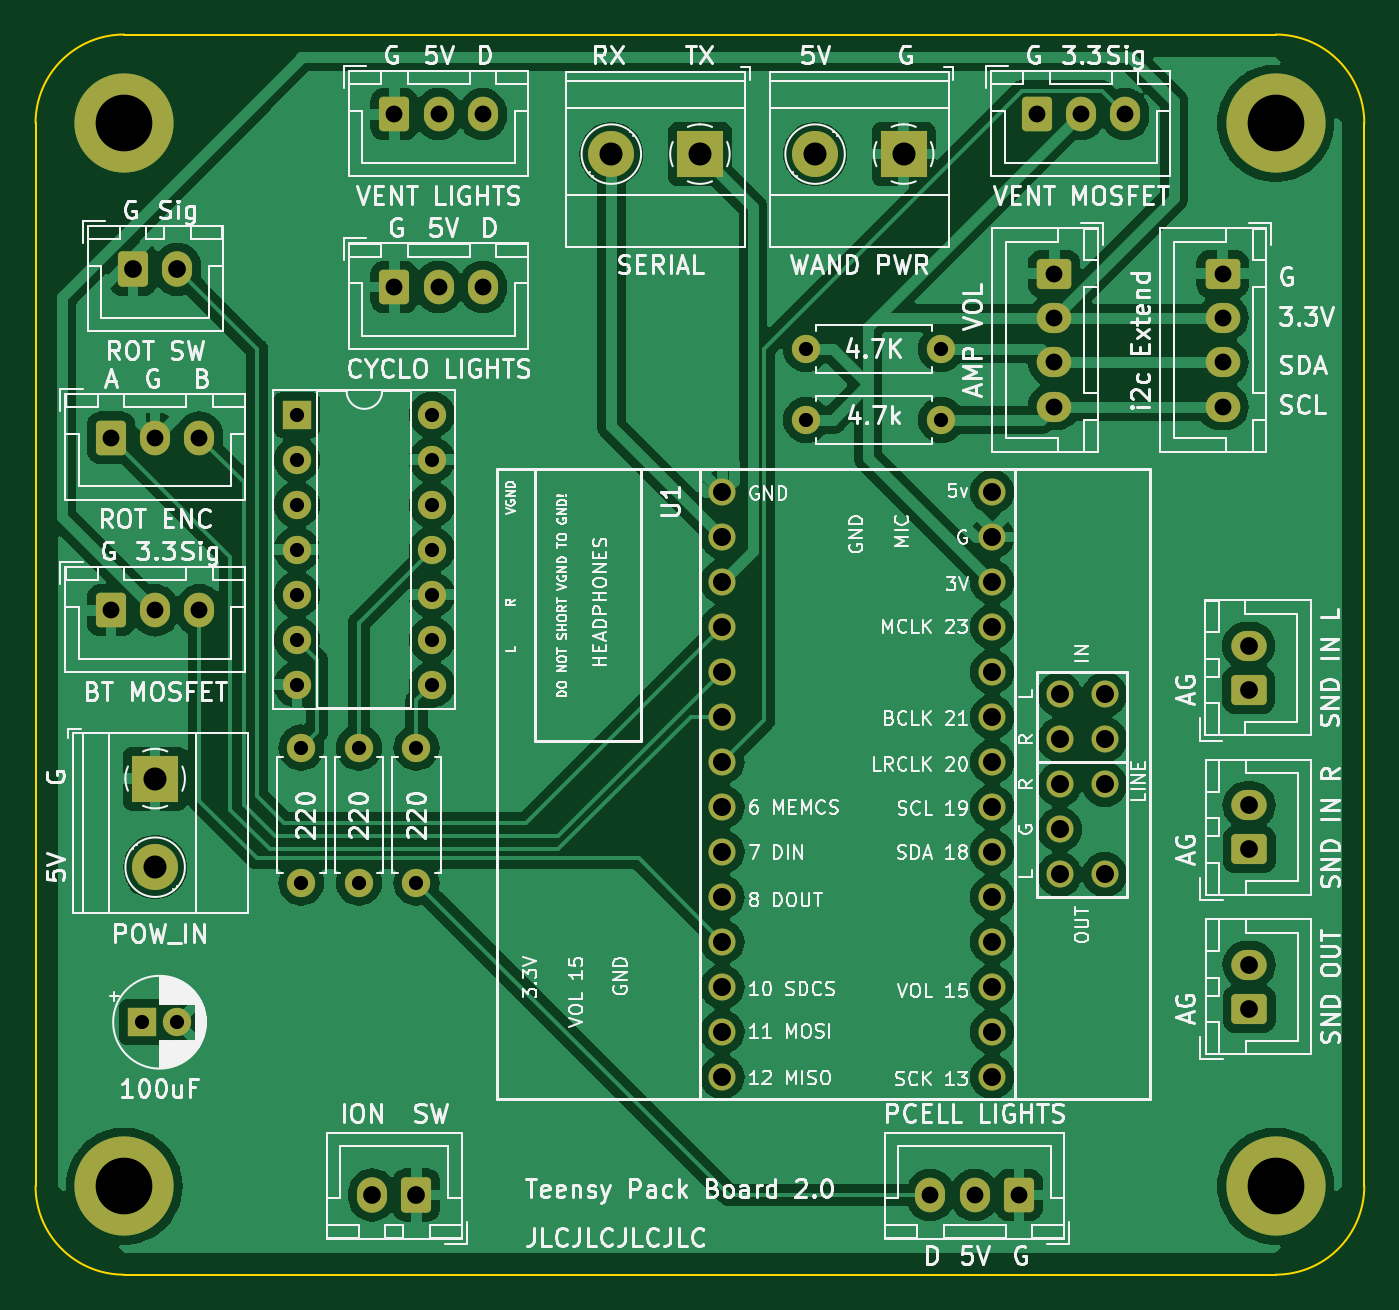
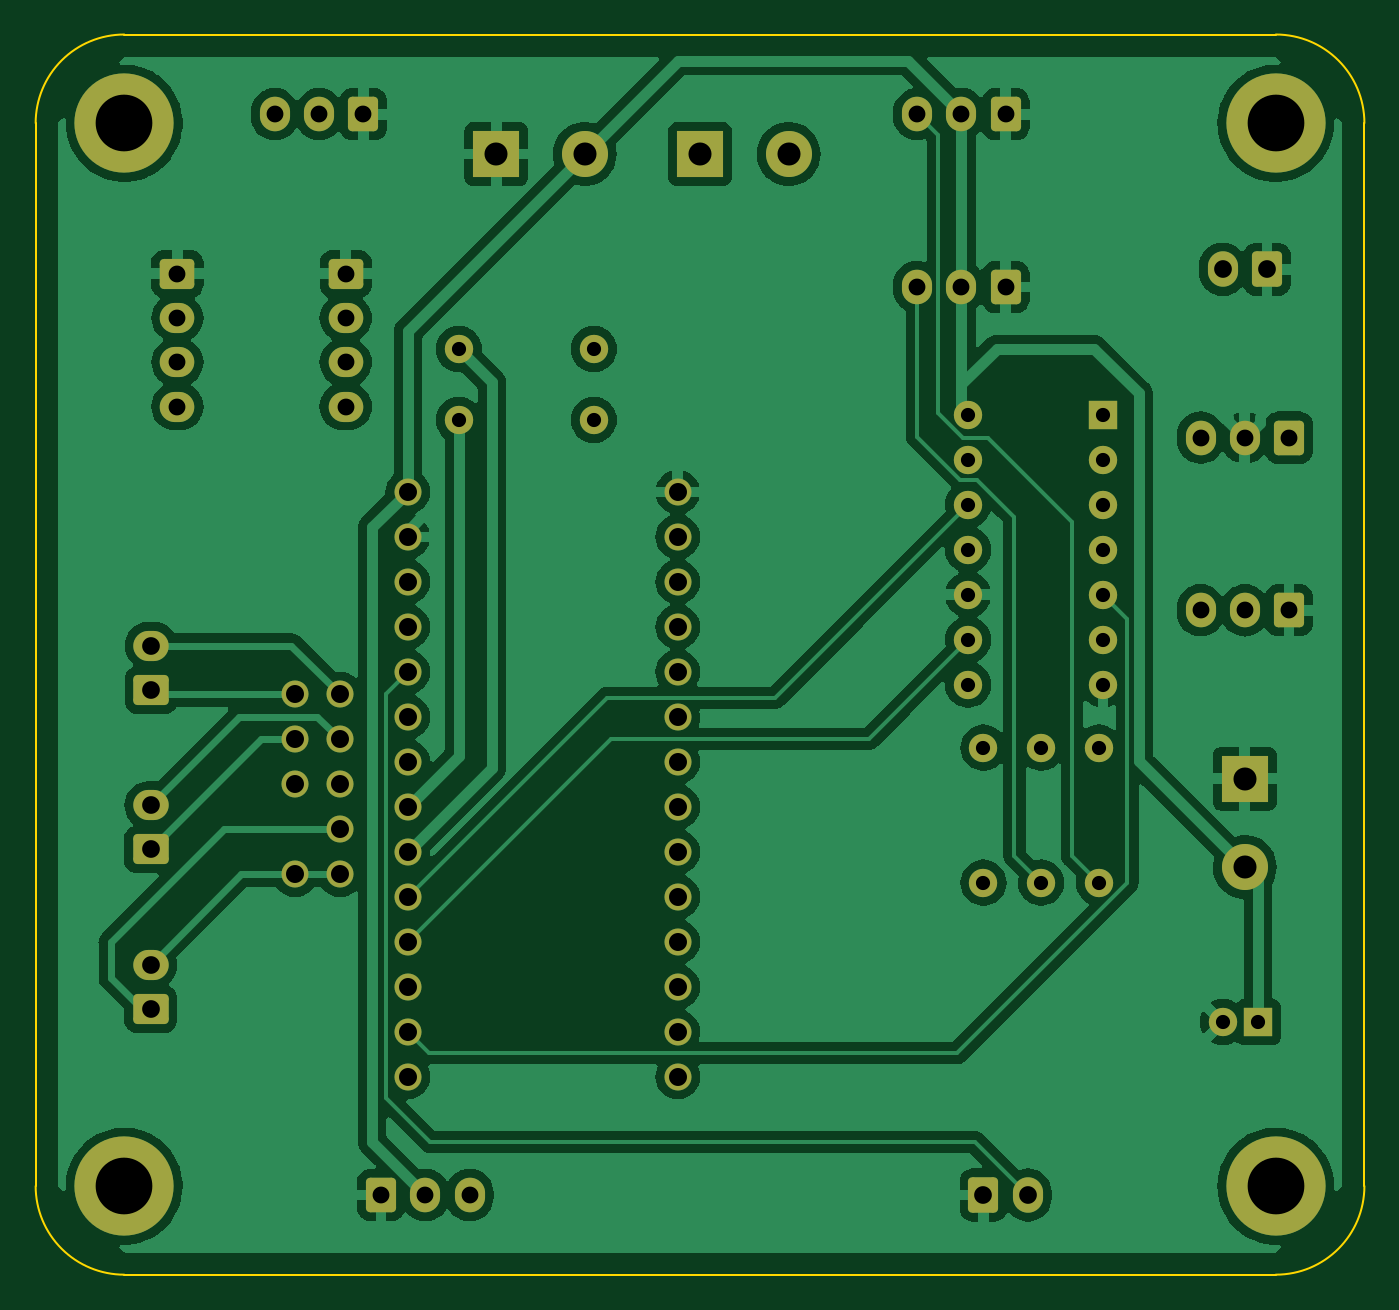
Circuit board: 11 layer files. Board 75.0 x 70.0 mm.
- bottom_copper: Pack Board-B_Cu.gbl (152040 bytes)
- bottom_mask: Pack Board-B_Mask.gbs (5534 bytes)
- paste: Pack Board-B_Paste.gbp (453 bytes)
- bottom_silk: Pack Board-B_Silkscreen.gbo (5544 bytes)
- outline: Pack Board-Edge_Cuts.gm1 (993 bytes)
- top_copper: Pack Board-F_Cu.gtl (175930 bytes)
- top_mask: Pack Board-F_Mask.gts (5534 bytes)
- paste: Pack Board-F_Paste.gtp (453 bytes)
- top_silk: Pack Board-F_Silkscreen.gto (210150 bytes)
- drill: Pack Board-NPTH.drl (272 bytes)
- drill: Pack Board-PTH.drl (2253 bytes)

=== bottom_copper: Pack Board-B_Cu.gbl (152040 bytes, source omitted) ===
=== bottom_mask: Pack Board-B_Mask.gbs ===
%TF.GenerationSoftware,KiCad,Pcbnew,7.0.7*%
%TF.CreationDate,2023-12-09T17:07:56+00:00*%
%TF.ProjectId,Pack Board,5061636b-2042-46f6-9172-642e6b696361,rev?*%
%TF.SameCoordinates,Original*%
%TF.FileFunction,Soldermask,Bot*%
%TF.FilePolarity,Negative*%
%FSLAX46Y46*%
G04 Gerber Fmt 4.6, Leading zero omitted, Abs format (unit mm)*
G04 Created by KiCad (PCBNEW 7.0.7) date 2023-12-09 17:07:56*
%MOMM*%
%LPD*%
G01*
G04 APERTURE LIST*
G04 Aperture macros list*
%AMRoundRect*
0 Rectangle with rounded corners*
0 $1 Rounding radius*
0 $2 $3 $4 $5 $6 $7 $8 $9 X,Y pos of 4 corners*
0 Add a 4 corners polygon primitive as box body*
4,1,4,$2,$3,$4,$5,$6,$7,$8,$9,$2,$3,0*
0 Add four circle primitives for the rounded corners*
1,1,$1+$1,$2,$3*
1,1,$1+$1,$4,$5*
1,1,$1+$1,$6,$7*
1,1,$1+$1,$8,$9*
0 Add four rect primitives between the rounded corners*
20,1,$1+$1,$2,$3,$4,$5,0*
20,1,$1+$1,$4,$5,$6,$7,0*
20,1,$1+$1,$6,$7,$8,$9,0*
20,1,$1+$1,$8,$9,$2,$3,0*%
G04 Aperture macros list end*
%ADD10O,1.524000X1.524000*%
%ADD11C,1.524000*%
%ADD12C,5.600000*%
%ADD13RoundRect,0.250000X-0.725000X0.600000X-0.725000X-0.600000X0.725000X-0.600000X0.725000X0.600000X0*%
%ADD14O,1.950000X1.700000*%
%ADD15C,1.600000*%
%ADD16O,1.600000X1.600000*%
%ADD17RoundRect,0.250000X-0.600000X-0.725000X0.600000X-0.725000X0.600000X0.725000X-0.600000X0.725000X0*%
%ADD18O,1.700000X1.950000*%
%ADD19RoundRect,0.250000X-0.600000X-0.750000X0.600000X-0.750000X0.600000X0.750000X-0.600000X0.750000X0*%
%ADD20O,1.700000X2.000000*%
%ADD21RoundRect,0.250000X0.600000X0.750000X-0.600000X0.750000X-0.600000X-0.750000X0.600000X-0.750000X0*%
%ADD22RoundRect,0.250000X0.750000X-0.600000X0.750000X0.600000X-0.750000X0.600000X-0.750000X-0.600000X0*%
%ADD23O,2.000000X1.700000*%
%ADD24R,2.600000X2.600000*%
%ADD25C,2.600000*%
%ADD26R,1.600000X1.600000*%
%ADD27RoundRect,0.250000X0.600000X0.725000X-0.600000X0.725000X-0.600000X-0.725000X0.600000X-0.725000X0*%
G04 APERTURE END LIST*
D10*
%TO.C,U1*%
X138760000Y-105820000D03*
X138760000Y-108360000D03*
X138760000Y-110900000D03*
X138760000Y-113440000D03*
X138760000Y-115980000D03*
X138760000Y-118520000D03*
X138760000Y-121060000D03*
X138760000Y-123600000D03*
X138760000Y-126140000D03*
X138760000Y-128680000D03*
X138760000Y-131220000D03*
X138760000Y-133760000D03*
X138760000Y-136300000D03*
X138760000Y-138840000D03*
X154000000Y-138840000D03*
X154000000Y-136300000D03*
X154000000Y-133760000D03*
X154000000Y-131220000D03*
X154000000Y-128680000D03*
X154000000Y-126140000D03*
X154000000Y-123600000D03*
X154000000Y-121060000D03*
X154000000Y-118520000D03*
X154000000Y-115980000D03*
X154000000Y-113440000D03*
X154000000Y-110900000D03*
X154000000Y-108360000D03*
X154000000Y-105820000D03*
D11*
X157810000Y-127410000D03*
X157810000Y-124870000D03*
X157810000Y-122330000D03*
X157810000Y-119790000D03*
X157810000Y-117250000D03*
X160350000Y-119790000D03*
X160350000Y-117250000D03*
X160350000Y-122330000D03*
X160350000Y-127410000D03*
%TD*%
D12*
%TO.C,REF\u002A\u002A*%
X105000000Y-145000000D03*
%TD*%
D13*
%TO.C,J18*%
X167000000Y-93500000D03*
D14*
X167000000Y-96000000D03*
X167000000Y-98500000D03*
X167000000Y-101000000D03*
%TD*%
D15*
%TO.C,R5*%
X151120000Y-101750000D03*
D16*
X143500000Y-101750000D03*
%TD*%
D17*
%TO.C,J1*%
X120250000Y-84500000D03*
D18*
X122750000Y-84500000D03*
X125250000Y-84500000D03*
%TD*%
D17*
%TO.C,J3*%
X120250000Y-94250000D03*
D18*
X122750000Y-94250000D03*
X125250000Y-94250000D03*
%TD*%
D19*
%TO.C,J16*%
X105500000Y-93250000D03*
D20*
X108000000Y-93250000D03*
%TD*%
D12*
%TO.C,REF\u002A\u002A*%
X170000000Y-85000000D03*
%TD*%
D15*
%TO.C,R2*%
X121500000Y-127870000D03*
D16*
X121500000Y-120250000D03*
%TD*%
D21*
%TO.C,J17*%
X121500000Y-145500000D03*
D20*
X119000000Y-145500000D03*
%TD*%
D22*
%TO.C,J12*%
X168475000Y-117000000D03*
D23*
X168475000Y-114500000D03*
%TD*%
D22*
%TO.C,J11*%
X168500000Y-126000000D03*
D23*
X168500000Y-123500000D03*
%TD*%
D12*
%TO.C,REF\u002A\u002A*%
X170000000Y-145000000D03*
%TD*%
D13*
%TO.C,J9*%
X157500000Y-93500000D03*
D14*
X157500000Y-96000000D03*
X157500000Y-98500000D03*
X157500000Y-101000000D03*
%TD*%
D22*
%TO.C,J10*%
X168500000Y-135000000D03*
D23*
X168500000Y-132500000D03*
%TD*%
D24*
%TO.C,J6*%
X137500000Y-86750000D03*
D25*
X132500000Y-86750000D03*
%TD*%
D26*
%TO.C,U2*%
X114750000Y-101460000D03*
D16*
X114750000Y-104000000D03*
X114750000Y-106540000D03*
X114750000Y-109080000D03*
X114750000Y-111620000D03*
X114750000Y-114160000D03*
X114750000Y-116700000D03*
X122370000Y-116700000D03*
X122370000Y-114160000D03*
X122370000Y-111620000D03*
X122370000Y-109080000D03*
X122370000Y-106540000D03*
X122370000Y-104000000D03*
X122370000Y-101460000D03*
%TD*%
D12*
%TO.C,REF\u002A\u002A*%
X105000000Y-85000000D03*
%TD*%
D26*
%TO.C,C1*%
X106000000Y-135750000D03*
D15*
X108000000Y-135750000D03*
%TD*%
%TO.C,R1*%
X115000000Y-127870000D03*
D16*
X115000000Y-120250000D03*
%TD*%
D17*
%TO.C,J13*%
X104250000Y-112500000D03*
D18*
X106750000Y-112500000D03*
X109250000Y-112500000D03*
%TD*%
D24*
%TO.C,J8*%
X149000000Y-86750000D03*
D25*
X144000000Y-86750000D03*
%TD*%
D24*
%TO.C,J7*%
X106750000Y-122000000D03*
D25*
X106750000Y-127000000D03*
%TD*%
D17*
%TO.C,J15*%
X104250000Y-102750000D03*
D18*
X106750000Y-102750000D03*
X109250000Y-102750000D03*
%TD*%
D15*
%TO.C,R4*%
X151120000Y-97750000D03*
D16*
X143500000Y-97750000D03*
%TD*%
D17*
%TO.C,J14*%
X156500000Y-84500000D03*
D18*
X159000000Y-84500000D03*
X161500000Y-84500000D03*
%TD*%
D27*
%TO.C,J2*%
X155500000Y-145500000D03*
D18*
X153000000Y-145500000D03*
X150500000Y-145500000D03*
%TD*%
D15*
%TO.C,R3*%
X118250000Y-127870000D03*
D16*
X118250000Y-120250000D03*
%TD*%
M02*

=== paste: Pack Board-B_Paste.gbp ===
%TF.GenerationSoftware,KiCad,Pcbnew,7.0.7*%
%TF.CreationDate,2023-12-09T17:07:56+00:00*%
%TF.ProjectId,Pack Board,5061636b-2042-46f6-9172-642e6b696361,rev?*%
%TF.SameCoordinates,Original*%
%TF.FileFunction,Paste,Bot*%
%TF.FilePolarity,Positive*%
%FSLAX46Y46*%
G04 Gerber Fmt 4.6, Leading zero omitted, Abs format (unit mm)*
G04 Created by KiCad (PCBNEW 7.0.7) date 2023-12-09 17:07:56*
%MOMM*%
%LPD*%
G01*
G04 APERTURE LIST*
G04 APERTURE END LIST*
M02*

=== bottom_silk: Pack Board-B_Silkscreen.gbo ===
%TF.GenerationSoftware,KiCad,Pcbnew,7.0.7*%
%TF.CreationDate,2023-12-09T17:07:56+00:00*%
%TF.ProjectId,Pack Board,5061636b-2042-46f6-9172-642e6b696361,rev?*%
%TF.SameCoordinates,Original*%
%TF.FileFunction,Legend,Bot*%
%TF.FilePolarity,Positive*%
%FSLAX46Y46*%
G04 Gerber Fmt 4.6, Leading zero omitted, Abs format (unit mm)*
G04 Created by KiCad (PCBNEW 7.0.7) date 2023-12-09 17:07:56*
%MOMM*%
%LPD*%
G01*
G04 APERTURE LIST*
G04 Aperture macros list*
%AMRoundRect*
0 Rectangle with rounded corners*
0 $1 Rounding radius*
0 $2 $3 $4 $5 $6 $7 $8 $9 X,Y pos of 4 corners*
0 Add a 4 corners polygon primitive as box body*
4,1,4,$2,$3,$4,$5,$6,$7,$8,$9,$2,$3,0*
0 Add four circle primitives for the rounded corners*
1,1,$1+$1,$2,$3*
1,1,$1+$1,$4,$5*
1,1,$1+$1,$6,$7*
1,1,$1+$1,$8,$9*
0 Add four rect primitives between the rounded corners*
20,1,$1+$1,$2,$3,$4,$5,0*
20,1,$1+$1,$4,$5,$6,$7,0*
20,1,$1+$1,$6,$7,$8,$9,0*
20,1,$1+$1,$8,$9,$2,$3,0*%
G04 Aperture macros list end*
%ADD10O,1.524000X1.524000*%
%ADD11C,1.524000*%
%ADD12C,5.600000*%
%ADD13RoundRect,0.250000X-0.725000X0.600000X-0.725000X-0.600000X0.725000X-0.600000X0.725000X0.600000X0*%
%ADD14O,1.950000X1.700000*%
%ADD15C,1.600000*%
%ADD16O,1.600000X1.600000*%
%ADD17RoundRect,0.250000X-0.600000X-0.725000X0.600000X-0.725000X0.600000X0.725000X-0.600000X0.725000X0*%
%ADD18O,1.700000X1.950000*%
%ADD19RoundRect,0.250000X-0.600000X-0.750000X0.600000X-0.750000X0.600000X0.750000X-0.600000X0.750000X0*%
%ADD20O,1.700000X2.000000*%
%ADD21RoundRect,0.250000X0.600000X0.750000X-0.600000X0.750000X-0.600000X-0.750000X0.600000X-0.750000X0*%
%ADD22RoundRect,0.250000X0.750000X-0.600000X0.750000X0.600000X-0.750000X0.600000X-0.750000X-0.600000X0*%
%ADD23O,2.000000X1.700000*%
%ADD24R,2.600000X2.600000*%
%ADD25C,2.600000*%
%ADD26R,1.600000X1.600000*%
%ADD27RoundRect,0.250000X0.600000X0.725000X-0.600000X0.725000X-0.600000X-0.725000X0.600000X-0.725000X0*%
G04 APERTURE END LIST*
%LPC*%
D10*
%TO.C,U1*%
X138760000Y-105820000D03*
X138760000Y-108360000D03*
X138760000Y-110900000D03*
X138760000Y-113440000D03*
X138760000Y-115980000D03*
X138760000Y-118520000D03*
X138760000Y-121060000D03*
X138760000Y-123600000D03*
X138760000Y-126140000D03*
X138760000Y-128680000D03*
X138760000Y-131220000D03*
X138760000Y-133760000D03*
X138760000Y-136300000D03*
X138760000Y-138840000D03*
X154000000Y-138840000D03*
X154000000Y-136300000D03*
X154000000Y-133760000D03*
X154000000Y-131220000D03*
X154000000Y-128680000D03*
X154000000Y-126140000D03*
X154000000Y-123600000D03*
X154000000Y-121060000D03*
X154000000Y-118520000D03*
X154000000Y-115980000D03*
X154000000Y-113440000D03*
X154000000Y-110900000D03*
X154000000Y-108360000D03*
X154000000Y-105820000D03*
D11*
X157810000Y-127410000D03*
X157810000Y-124870000D03*
X157810000Y-122330000D03*
X157810000Y-119790000D03*
X157810000Y-117250000D03*
X160350000Y-119790000D03*
X160350000Y-117250000D03*
X160350000Y-122330000D03*
X160350000Y-127410000D03*
%TD*%
D12*
%TO.C,REF\u002A\u002A*%
X105000000Y-145000000D03*
%TD*%
D13*
%TO.C,J18*%
X167000000Y-93500000D03*
D14*
X167000000Y-96000000D03*
X167000000Y-98500000D03*
X167000000Y-101000000D03*
%TD*%
D15*
%TO.C,R5*%
X151120000Y-101750000D03*
D16*
X143500000Y-101750000D03*
%TD*%
D17*
%TO.C,J1*%
X120250000Y-84500000D03*
D18*
X122750000Y-84500000D03*
X125250000Y-84500000D03*
%TD*%
D17*
%TO.C,J3*%
X120250000Y-94250000D03*
D18*
X122750000Y-94250000D03*
X125250000Y-94250000D03*
%TD*%
D19*
%TO.C,J16*%
X105500000Y-93250000D03*
D20*
X108000000Y-93250000D03*
%TD*%
D12*
%TO.C,REF\u002A\u002A*%
X170000000Y-85000000D03*
%TD*%
D15*
%TO.C,R2*%
X121500000Y-127870000D03*
D16*
X121500000Y-120250000D03*
%TD*%
D21*
%TO.C,J17*%
X121500000Y-145500000D03*
D20*
X119000000Y-145500000D03*
%TD*%
D22*
%TO.C,J12*%
X168475000Y-117000000D03*
D23*
X168475000Y-114500000D03*
%TD*%
D22*
%TO.C,J11*%
X168500000Y-126000000D03*
D23*
X168500000Y-123500000D03*
%TD*%
D12*
%TO.C,REF\u002A\u002A*%
X170000000Y-145000000D03*
%TD*%
D13*
%TO.C,J9*%
X157500000Y-93500000D03*
D14*
X157500000Y-96000000D03*
X157500000Y-98500000D03*
X157500000Y-101000000D03*
%TD*%
D22*
%TO.C,J10*%
X168500000Y-135000000D03*
D23*
X168500000Y-132500000D03*
%TD*%
D24*
%TO.C,J6*%
X137500000Y-86750000D03*
D25*
X132500000Y-86750000D03*
%TD*%
D26*
%TO.C,U2*%
X114750000Y-101460000D03*
D16*
X114750000Y-104000000D03*
X114750000Y-106540000D03*
X114750000Y-109080000D03*
X114750000Y-111620000D03*
X114750000Y-114160000D03*
X114750000Y-116700000D03*
X122370000Y-116700000D03*
X122370000Y-114160000D03*
X122370000Y-111620000D03*
X122370000Y-109080000D03*
X122370000Y-106540000D03*
X122370000Y-104000000D03*
X122370000Y-101460000D03*
%TD*%
D12*
%TO.C,REF\u002A\u002A*%
X105000000Y-85000000D03*
%TD*%
D26*
%TO.C,C1*%
X106000000Y-135750000D03*
D15*
X108000000Y-135750000D03*
%TD*%
%TO.C,R1*%
X115000000Y-127870000D03*
D16*
X115000000Y-120250000D03*
%TD*%
D17*
%TO.C,J13*%
X104250000Y-112500000D03*
D18*
X106750000Y-112500000D03*
X109250000Y-112500000D03*
%TD*%
D24*
%TO.C,J8*%
X149000000Y-86750000D03*
D25*
X144000000Y-86750000D03*
%TD*%
D24*
%TO.C,J7*%
X106750000Y-122000000D03*
D25*
X106750000Y-127000000D03*
%TD*%
D17*
%TO.C,J15*%
X104250000Y-102750000D03*
D18*
X106750000Y-102750000D03*
X109250000Y-102750000D03*
%TD*%
D15*
%TO.C,R4*%
X151120000Y-97750000D03*
D16*
X143500000Y-97750000D03*
%TD*%
D17*
%TO.C,J14*%
X156500000Y-84500000D03*
D18*
X159000000Y-84500000D03*
X161500000Y-84500000D03*
%TD*%
D27*
%TO.C,J2*%
X155500000Y-145500000D03*
D18*
X153000000Y-145500000D03*
X150500000Y-145500000D03*
%TD*%
D15*
%TO.C,R3*%
X118250000Y-127870000D03*
D16*
X118250000Y-120250000D03*
%TD*%
%LPD*%
M02*

=== outline: Pack Board-Edge_Cuts.gm1 ===
%TF.GenerationSoftware,KiCad,Pcbnew,7.0.7*%
%TF.CreationDate,2023-12-09T17:07:56+00:00*%
%TF.ProjectId,Pack Board,5061636b-2042-46f6-9172-642e6b696361,rev?*%
%TF.SameCoordinates,Original*%
%TF.FileFunction,Profile,NP*%
%FSLAX46Y46*%
G04 Gerber Fmt 4.6, Leading zero omitted, Abs format (unit mm)*
G04 Created by KiCad (PCBNEW 7.0.7) date 2023-12-09 17:07:56*
%MOMM*%
%LPD*%
G01*
G04 APERTURE LIST*
%TA.AperFunction,Profile*%
%ADD10C,0.100000*%
%TD*%
G04 APERTURE END LIST*
D10*
X100000000Y-145000000D02*
G75*
G03*
X105000000Y-150000000I5000000J0D01*
G01*
X175000000Y-85000000D02*
G75*
G03*
X170000000Y-80000000I-5000000J0D01*
G01*
X100000000Y-145000000D02*
X100000000Y-85000000D01*
X175000000Y-145000000D02*
X175000000Y-85000000D01*
X170000000Y-150000000D02*
G75*
G03*
X175000000Y-145000000I0J5000000D01*
G01*
X105000000Y-150000000D02*
X170000000Y-150000000D01*
X105000000Y-80000000D02*
X170000000Y-80000000D01*
X105000000Y-80000000D02*
G75*
G03*
X100000000Y-85000000I0J-5000000D01*
G01*
M02*

=== top_copper: Pack Board-F_Cu.gtl (175930 bytes, source omitted) ===
=== top_mask: Pack Board-F_Mask.gts ===
%TF.GenerationSoftware,KiCad,Pcbnew,7.0.7*%
%TF.CreationDate,2023-12-09T17:07:56+00:00*%
%TF.ProjectId,Pack Board,5061636b-2042-46f6-9172-642e6b696361,rev?*%
%TF.SameCoordinates,Original*%
%TF.FileFunction,Soldermask,Top*%
%TF.FilePolarity,Negative*%
%FSLAX46Y46*%
G04 Gerber Fmt 4.6, Leading zero omitted, Abs format (unit mm)*
G04 Created by KiCad (PCBNEW 7.0.7) date 2023-12-09 17:07:56*
%MOMM*%
%LPD*%
G01*
G04 APERTURE LIST*
G04 Aperture macros list*
%AMRoundRect*
0 Rectangle with rounded corners*
0 $1 Rounding radius*
0 $2 $3 $4 $5 $6 $7 $8 $9 X,Y pos of 4 corners*
0 Add a 4 corners polygon primitive as box body*
4,1,4,$2,$3,$4,$5,$6,$7,$8,$9,$2,$3,0*
0 Add four circle primitives for the rounded corners*
1,1,$1+$1,$2,$3*
1,1,$1+$1,$4,$5*
1,1,$1+$1,$6,$7*
1,1,$1+$1,$8,$9*
0 Add four rect primitives between the rounded corners*
20,1,$1+$1,$2,$3,$4,$5,0*
20,1,$1+$1,$4,$5,$6,$7,0*
20,1,$1+$1,$6,$7,$8,$9,0*
20,1,$1+$1,$8,$9,$2,$3,0*%
G04 Aperture macros list end*
%ADD10O,1.524000X1.524000*%
%ADD11C,1.524000*%
%ADD12C,5.600000*%
%ADD13RoundRect,0.250000X-0.725000X0.600000X-0.725000X-0.600000X0.725000X-0.600000X0.725000X0.600000X0*%
%ADD14O,1.950000X1.700000*%
%ADD15C,1.600000*%
%ADD16O,1.600000X1.600000*%
%ADD17RoundRect,0.250000X-0.600000X-0.725000X0.600000X-0.725000X0.600000X0.725000X-0.600000X0.725000X0*%
%ADD18O,1.700000X1.950000*%
%ADD19RoundRect,0.250000X-0.600000X-0.750000X0.600000X-0.750000X0.600000X0.750000X-0.600000X0.750000X0*%
%ADD20O,1.700000X2.000000*%
%ADD21RoundRect,0.250000X0.600000X0.750000X-0.600000X0.750000X-0.600000X-0.750000X0.600000X-0.750000X0*%
%ADD22RoundRect,0.250000X0.750000X-0.600000X0.750000X0.600000X-0.750000X0.600000X-0.750000X-0.600000X0*%
%ADD23O,2.000000X1.700000*%
%ADD24R,2.600000X2.600000*%
%ADD25C,2.600000*%
%ADD26R,1.600000X1.600000*%
%ADD27RoundRect,0.250000X0.600000X0.725000X-0.600000X0.725000X-0.600000X-0.725000X0.600000X-0.725000X0*%
G04 APERTURE END LIST*
D10*
%TO.C,U1*%
X138760000Y-105820000D03*
X138760000Y-108360000D03*
X138760000Y-110900000D03*
X138760000Y-113440000D03*
X138760000Y-115980000D03*
X138760000Y-118520000D03*
X138760000Y-121060000D03*
X138760000Y-123600000D03*
X138760000Y-126140000D03*
X138760000Y-128680000D03*
X138760000Y-131220000D03*
X138760000Y-133760000D03*
X138760000Y-136300000D03*
X138760000Y-138840000D03*
X154000000Y-138840000D03*
X154000000Y-136300000D03*
X154000000Y-133760000D03*
X154000000Y-131220000D03*
X154000000Y-128680000D03*
X154000000Y-126140000D03*
X154000000Y-123600000D03*
X154000000Y-121060000D03*
X154000000Y-118520000D03*
X154000000Y-115980000D03*
X154000000Y-113440000D03*
X154000000Y-110900000D03*
X154000000Y-108360000D03*
X154000000Y-105820000D03*
D11*
X157810000Y-127410000D03*
X157810000Y-124870000D03*
X157810000Y-122330000D03*
X157810000Y-119790000D03*
X157810000Y-117250000D03*
X160350000Y-119790000D03*
X160350000Y-117250000D03*
X160350000Y-122330000D03*
X160350000Y-127410000D03*
%TD*%
D12*
%TO.C,REF\u002A\u002A*%
X105000000Y-145000000D03*
%TD*%
D13*
%TO.C,J18*%
X167000000Y-93500000D03*
D14*
X167000000Y-96000000D03*
X167000000Y-98500000D03*
X167000000Y-101000000D03*
%TD*%
D15*
%TO.C,R5*%
X151120000Y-101750000D03*
D16*
X143500000Y-101750000D03*
%TD*%
D17*
%TO.C,J1*%
X120250000Y-84500000D03*
D18*
X122750000Y-84500000D03*
X125250000Y-84500000D03*
%TD*%
D17*
%TO.C,J3*%
X120250000Y-94250000D03*
D18*
X122750000Y-94250000D03*
X125250000Y-94250000D03*
%TD*%
D19*
%TO.C,J16*%
X105500000Y-93250000D03*
D20*
X108000000Y-93250000D03*
%TD*%
D12*
%TO.C,REF\u002A\u002A*%
X170000000Y-85000000D03*
%TD*%
D15*
%TO.C,R2*%
X121500000Y-127870000D03*
D16*
X121500000Y-120250000D03*
%TD*%
D21*
%TO.C,J17*%
X121500000Y-145500000D03*
D20*
X119000000Y-145500000D03*
%TD*%
D22*
%TO.C,J12*%
X168475000Y-117000000D03*
D23*
X168475000Y-114500000D03*
%TD*%
D22*
%TO.C,J11*%
X168500000Y-126000000D03*
D23*
X168500000Y-123500000D03*
%TD*%
D12*
%TO.C,REF\u002A\u002A*%
X170000000Y-145000000D03*
%TD*%
D13*
%TO.C,J9*%
X157500000Y-93500000D03*
D14*
X157500000Y-96000000D03*
X157500000Y-98500000D03*
X157500000Y-101000000D03*
%TD*%
D22*
%TO.C,J10*%
X168500000Y-135000000D03*
D23*
X168500000Y-132500000D03*
%TD*%
D24*
%TO.C,J6*%
X137500000Y-86750000D03*
D25*
X132500000Y-86750000D03*
%TD*%
D26*
%TO.C,U2*%
X114750000Y-101460000D03*
D16*
X114750000Y-104000000D03*
X114750000Y-106540000D03*
X114750000Y-109080000D03*
X114750000Y-111620000D03*
X114750000Y-114160000D03*
X114750000Y-116700000D03*
X122370000Y-116700000D03*
X122370000Y-114160000D03*
X122370000Y-111620000D03*
X122370000Y-109080000D03*
X122370000Y-106540000D03*
X122370000Y-104000000D03*
X122370000Y-101460000D03*
%TD*%
D12*
%TO.C,REF\u002A\u002A*%
X105000000Y-85000000D03*
%TD*%
D26*
%TO.C,C1*%
X106000000Y-135750000D03*
D15*
X108000000Y-135750000D03*
%TD*%
%TO.C,R1*%
X115000000Y-127870000D03*
D16*
X115000000Y-120250000D03*
%TD*%
D17*
%TO.C,J13*%
X104250000Y-112500000D03*
D18*
X106750000Y-112500000D03*
X109250000Y-112500000D03*
%TD*%
D24*
%TO.C,J8*%
X149000000Y-86750000D03*
D25*
X144000000Y-86750000D03*
%TD*%
D24*
%TO.C,J7*%
X106750000Y-122000000D03*
D25*
X106750000Y-127000000D03*
%TD*%
D17*
%TO.C,J15*%
X104250000Y-102750000D03*
D18*
X106750000Y-102750000D03*
X109250000Y-102750000D03*
%TD*%
D15*
%TO.C,R4*%
X151120000Y-97750000D03*
D16*
X143500000Y-97750000D03*
%TD*%
D17*
%TO.C,J14*%
X156500000Y-84500000D03*
D18*
X159000000Y-84500000D03*
X161500000Y-84500000D03*
%TD*%
D27*
%TO.C,J2*%
X155500000Y-145500000D03*
D18*
X153000000Y-145500000D03*
X150500000Y-145500000D03*
%TD*%
D15*
%TO.C,R3*%
X118250000Y-127870000D03*
D16*
X118250000Y-120250000D03*
%TD*%
M02*

=== paste: Pack Board-F_Paste.gtp ===
%TF.GenerationSoftware,KiCad,Pcbnew,7.0.7*%
%TF.CreationDate,2023-12-09T17:07:56+00:00*%
%TF.ProjectId,Pack Board,5061636b-2042-46f6-9172-642e6b696361,rev?*%
%TF.SameCoordinates,Original*%
%TF.FileFunction,Paste,Top*%
%TF.FilePolarity,Positive*%
%FSLAX46Y46*%
G04 Gerber Fmt 4.6, Leading zero omitted, Abs format (unit mm)*
G04 Created by KiCad (PCBNEW 7.0.7) date 2023-12-09 17:07:56*
%MOMM*%
%LPD*%
G01*
G04 APERTURE LIST*
G04 APERTURE END LIST*
M02*

=== top_silk: Pack Board-F_Silkscreen.gto (210150 bytes, source omitted) ===
=== drill: Pack Board-NPTH.drl ===
M48
; DRILL file {KiCad 7.0.7} date Sat Dec  9 17:07:58 2023
; FORMAT={-:-/ absolute / metric / decimal}
; #@! TF.CreationDate,2023-12-09T17:07:58+00:00
; #@! TF.GenerationSoftware,Kicad,Pcbnew,7.0.7
; #@! TF.FileFunction,NonPlated,1,2,NPTH
FMAT,2
METRIC
%
G90
G05
T0
M30

=== drill: Pack Board-PTH.drl ===
M48
; DRILL file {KiCad 7.0.7} date Sat Dec  9 17:07:58 2023
; FORMAT={-:-/ absolute / metric / decimal}
; #@! TF.CreationDate,2023-12-09T17:07:58+00:00
; #@! TF.GenerationSoftware,Kicad,Pcbnew,7.0.7
; #@! TF.FileFunction,Plated,1,2,PTH
FMAT,2
METRIC
; #@! TA.AperFunction,Plated,PTH,ComponentDrill
T1C0.800
; #@! TA.AperFunction,Plated,PTH,ComponentDrill
T2C0.950
; #@! TA.AperFunction,Plated,PTH,ComponentDrill
T3C1.000
; #@! TA.AperFunction,Plated,PTH,ComponentDrill
T4C1.016
; #@! TA.AperFunction,Plated,PTH,ComponentDrill
T5C1.300
; #@! TA.AperFunction,Plated,PTH,ComponentDrill
T6C3.200
%
G90
G05
T1
X106.0Y-135.75
X108.0Y-135.75
X114.75Y-101.46
X114.75Y-104.0
X114.75Y-106.54
X114.75Y-109.08
X114.75Y-111.62
X114.75Y-114.16
X114.75Y-116.7
X115.0Y-120.25
X115.0Y-127.87
X118.25Y-120.25
X118.25Y-127.87
X121.5Y-120.25
X121.5Y-127.87
X122.37Y-101.46
X122.37Y-104.0
X122.37Y-106.54
X122.37Y-109.08
X122.37Y-111.62
X122.37Y-114.16
X122.37Y-116.7
X143.5Y-97.75
X143.5Y-101.75
X151.12Y-97.75
X151.12Y-101.75
T2
X104.25Y-102.75
X104.25Y-112.5
X106.75Y-102.75
X106.75Y-112.5
X109.25Y-102.75
X109.25Y-112.5
X120.25Y-84.5
X120.25Y-94.25
X122.75Y-84.5
X122.75Y-94.25
X125.25Y-84.5
X125.25Y-94.25
X150.5Y-145.5
X153.0Y-145.5
X155.5Y-145.5
X156.5Y-84.5
X157.5Y-93.5
X157.5Y-96.0
X157.5Y-98.5
X157.5Y-101.0
X159.0Y-84.5
X161.5Y-84.5
X167.0Y-93.5
X167.0Y-96.0
X167.0Y-98.5
X167.0Y-101.0
T3
X105.5Y-93.25
X108.0Y-93.25
X119.0Y-145.5
X121.5Y-145.5
X168.475Y-114.5
X168.475Y-117.0
X168.5Y-123.5
X168.5Y-126.0
X168.5Y-132.5
X168.5Y-135.0
T4
X138.76Y-105.82
X138.76Y-108.36
X138.76Y-110.9
X138.76Y-113.44
X138.76Y-115.98
X138.76Y-118.52
X138.76Y-121.06
X138.76Y-123.6
X138.76Y-126.14
X138.76Y-128.68
X138.76Y-131.22
X138.76Y-133.76
X138.76Y-136.3
X138.76Y-138.84
X154.0Y-105.82
X154.0Y-108.36
X154.0Y-110.9
X154.0Y-113.44
X154.0Y-115.98
X154.0Y-118.52
X154.0Y-121.06
X154.0Y-123.6
X154.0Y-126.14
X154.0Y-128.68
X154.0Y-131.22
X154.0Y-133.76
X154.0Y-136.3
X154.0Y-138.84
X157.81Y-117.25
X157.81Y-119.79
X157.81Y-122.33
X157.81Y-124.87
X157.81Y-127.41
X160.35Y-117.25
X160.35Y-119.79
X160.35Y-122.33
X160.35Y-127.41
T5
X106.75Y-122.0
X106.75Y-127.0
X132.5Y-86.75
X137.5Y-86.75
X144.0Y-86.75
X149.0Y-86.75
T6
X105.0Y-85.0
X105.0Y-145.0
X170.0Y-85.0
X170.0Y-145.0
T0
M30

